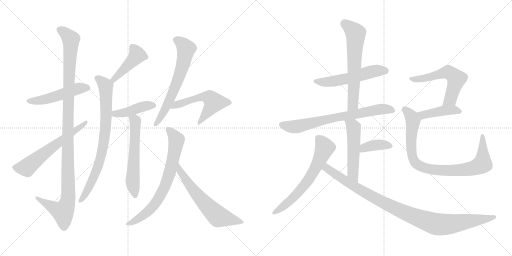
t = 0.00 s
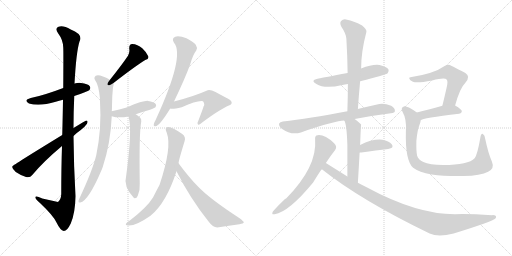
t = 3.20 s
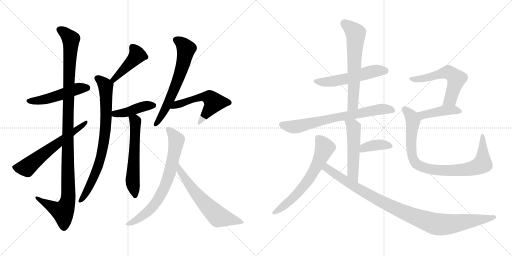
t = 6.40 s
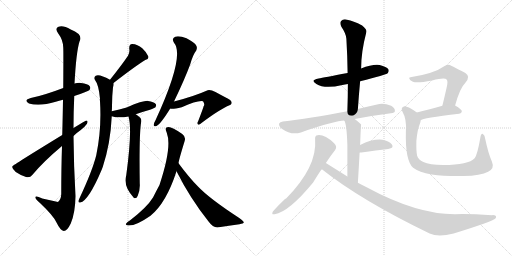
t = 9.60 s
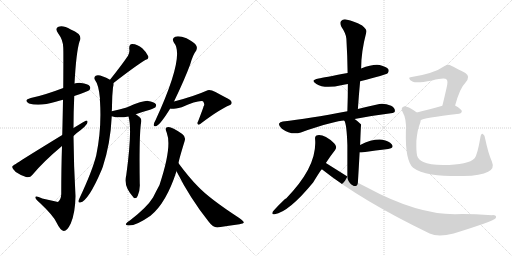
t = 12.80 s
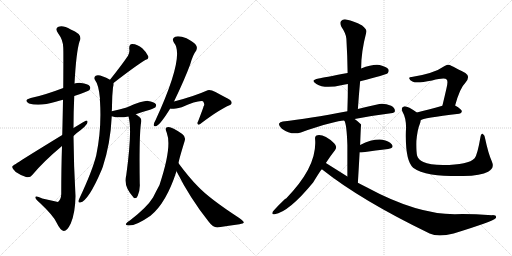
t = 16.00 s

The animated SVG that drew these frames (rendered in a browser with its animation timeline set to each time). Animation: 21 CSS @keyframes rules; one cycle of 16.00 s.

<svg version="1.1" viewBox="0 0 2048 1024" xmlns="http://www.w3.org/2000/svg">
  <g stroke="lightgray" stroke-dasharray="1,1" stroke-width="1" transform="scale(4, 4)">
    <line x1="0" y1="0" x2="256" y2="256"></line>
    <line x1="256" y1="0" x2="0" y2="256"></line>
    <line x1="128" y1="0" x2="128" y2="256"></line>
    <line x1="0" y1="128" x2="256" y2="128"></line>
    <line x1="256" y1="0" x2="512" y2="256"></line>
    <line x1="512" y1="0" x2="256" y2="256"></line>
    <line x1="384" y1="0" x2="384" y2="256"></line>
    <line x1="256" y1="128" x2="512" y2="128"></line>
  </g>
<g transform="scale(1, -1) translate(0, -850)">
   <style type="text/css">
    @keyframes keyframes0 {
      from {
       stroke: black;
       stroke-dashoffset: 495;
       stroke-width: 128;
       }
       62% {
       animation-timing-function: step-end;
       stroke: black;
       stroke-dashoffset: 0;
       stroke-width: 128;
       }
       to {
       stroke: black;
       stroke-width: 1024;
       }
       }
       #make-me-a-hanzi-animation-0 {
         animation: keyframes0 0.652832s both;
         animation-delay: 0.000000s;
         animation-timing-function: linear;
       }
    @keyframes keyframes1 {
      from {
       stroke: black;
       stroke-dashoffset: 1125;
       stroke-width: 128;
       }
       79% {
       animation-timing-function: step-end;
       stroke: black;
       stroke-dashoffset: 0;
       stroke-width: 128;
       }
       to {
       stroke: black;
       stroke-width: 1024;
       }
       }
       #make-me-a-hanzi-animation-1 {
         animation: keyframes1 1.165527s both;
         animation-delay: 0.652832s;
         animation-timing-function: linear;
       }
    @keyframes keyframes2 {
      from {
       stroke: black;
       stroke-dashoffset: 606;
       stroke-width: 128;
       }
       66% {
       animation-timing-function: step-end;
       stroke: black;
       stroke-dashoffset: 0;
       stroke-width: 128;
       }
       to {
       stroke: black;
       stroke-width: 1024;
       }
       }
       #make-me-a-hanzi-animation-2 {
         animation: keyframes2 0.743164s both;
         animation-delay: 1.818359s;
         animation-timing-function: linear;
       }
    @keyframes keyframes3 {
      from {
       stroke: black;
       stroke-dashoffset: 433;
       stroke-width: 128;
       }
       58% {
       animation-timing-function: step-end;
       stroke: black;
       stroke-dashoffset: 0;
       stroke-width: 128;
       }
       to {
       stroke: black;
       stroke-width: 1024;
       }
       }
       #make-me-a-hanzi-animation-3 {
         animation: keyframes3 0.602376s both;
         animation-delay: 2.561523s;
         animation-timing-function: linear;
       }
    @keyframes keyframes4 {
      from {
       stroke: black;
       stroke-dashoffset: 780;
       stroke-width: 128;
       }
       72% {
       animation-timing-function: step-end;
       stroke: black;
       stroke-dashoffset: 0;
       stroke-width: 128;
       }
       to {
       stroke: black;
       stroke-width: 1024;
       }
       }
       #make-me-a-hanzi-animation-4 {
         animation: keyframes4 0.884766s both;
         animation-delay: 3.163899s;
         animation-timing-function: linear;
       }
    @keyframes keyframes5 {
      from {
       stroke: black;
       stroke-dashoffset: 420;
       stroke-width: 128;
       }
       58% {
       animation-timing-function: step-end;
       stroke: black;
       stroke-dashoffset: 0;
       stroke-width: 128;
       }
       to {
       stroke: black;
       stroke-width: 1024;
       }
       }
       #make-me-a-hanzi-animation-5 {
         animation: keyframes5 0.591797s both;
         animation-delay: 4.048665s;
         animation-timing-function: linear;
       }
    @keyframes keyframes6 {
      from {
       stroke: black;
       stroke-dashoffset: 583;
       stroke-width: 128;
       }
       65% {
       animation-timing-function: step-end;
       stroke: black;
       stroke-dashoffset: 0;
       stroke-width: 128;
       }
       to {
       stroke: black;
       stroke-width: 1024;
       }
       }
       #make-me-a-hanzi-animation-6 {
         animation: keyframes6 0.724447s both;
         animation-delay: 4.640462s;
         animation-timing-function: linear;
       }
    @keyframes keyframes7 {
      from {
       stroke: black;
       stroke-dashoffset: 638;
       stroke-width: 128;
       }
       67% {
       animation-timing-function: step-end;
       stroke: black;
       stroke-dashoffset: 0;
       stroke-width: 128;
       }
       to {
       stroke: black;
       stroke-width: 1024;
       }
       }
       #make-me-a-hanzi-animation-7 {
         animation: keyframes7 0.769206s both;
         animation-delay: 5.364909s;
         animation-timing-function: linear;
       }
    @keyframes keyframes8 {
      from {
       stroke: black;
       stroke-dashoffset: 541;
       stroke-width: 128;
       }
       64% {
       animation-timing-function: step-end;
       stroke: black;
       stroke-dashoffset: 0;
       stroke-width: 128;
       }
       to {
       stroke: black;
       stroke-width: 1024;
       }
       }
       #make-me-a-hanzi-animation-8 {
         animation: keyframes8 0.690267s both;
         animation-delay: 6.134115s;
         animation-timing-function: linear;
       }
    @keyframes keyframes9 {
      from {
       stroke: black;
       stroke-dashoffset: 716;
       stroke-width: 128;
       }
       70% {
       animation-timing-function: step-end;
       stroke: black;
       stroke-dashoffset: 0;
       stroke-width: 128;
       }
       to {
       stroke: black;
       stroke-width: 1024;
       }
       }
       #make-me-a-hanzi-animation-9 {
         animation: keyframes9 0.832682s both;
         animation-delay: 6.824382s;
         animation-timing-function: linear;
       }
    @keyframes keyframes10 {
      from {
       stroke: black;
       stroke-dashoffset: 608;
       stroke-width: 128;
       }
       66% {
       animation-timing-function: step-end;
       stroke: black;
       stroke-dashoffset: 0;
       stroke-width: 128;
       }
       to {
       stroke: black;
       stroke-width: 1024;
       }
       }
       #make-me-a-hanzi-animation-10 {
         animation: keyframes10 0.744792s both;
         animation-delay: 7.657064s;
         animation-timing-function: linear;
       }
    @keyframes keyframes11 {
      from {
       stroke: black;
       stroke-dashoffset: 539;
       stroke-width: 128;
       }
       64% {
       animation-timing-function: step-end;
       stroke: black;
       stroke-dashoffset: 0;
       stroke-width: 128;
       }
       to {
       stroke: black;
       stroke-width: 1024;
       }
       }
       #make-me-a-hanzi-animation-11 {
         animation: keyframes11 0.688639s both;
         animation-delay: 8.401856s;
         animation-timing-function: linear;
       }
    @keyframes keyframes12 {
      from {
       stroke: black;
       stroke-dashoffset: 626;
       stroke-width: 128;
       }
       67% {
       animation-timing-function: step-end;
       stroke: black;
       stroke-dashoffset: 0;
       stroke-width: 128;
       }
       to {
       stroke: black;
       stroke-width: 1024;
       }
       }
       #make-me-a-hanzi-animation-12 {
         animation: keyframes12 0.759440s both;
         animation-delay: 9.090495s;
         animation-timing-function: linear;
       }
    @keyframes keyframes13 {
      from {
       stroke: black;
       stroke-dashoffset: 707;
       stroke-width: 128;
       }
       70% {
       animation-timing-function: step-end;
       stroke: black;
       stroke-dashoffset: 0;
       stroke-width: 128;
       }
       to {
       stroke: black;
       stroke-width: 1024;
       }
       }
       #make-me-a-hanzi-animation-13 {
         animation: keyframes13 0.825358s both;
         animation-delay: 9.849935s;
         animation-timing-function: linear;
       }
    @keyframes keyframes14 {
      from {
       stroke: black;
       stroke-dashoffset: 514;
       stroke-width: 128;
       }
       63% {
       animation-timing-function: step-end;
       stroke: black;
       stroke-dashoffset: 0;
       stroke-width: 128;
       }
       to {
       stroke: black;
       stroke-width: 1024;
       }
       }
       #make-me-a-hanzi-animation-14 {
         animation: keyframes14 0.668294s both;
         animation-delay: 10.675293s;
         animation-timing-function: linear;
       }
    @keyframes keyframes15 {
      from {
       stroke: black;
       stroke-dashoffset: 378;
       stroke-width: 128;
       }
       55% {
       animation-timing-function: step-end;
       stroke: black;
       stroke-dashoffset: 0;
       stroke-width: 128;
       }
       to {
       stroke: black;
       stroke-width: 1024;
       }
       }
       #make-me-a-hanzi-animation-15 {
         animation: keyframes15 0.557617s both;
         animation-delay: 11.343587s;
         animation-timing-function: linear;
       }
    @keyframes keyframes16 {
      from {
       stroke: black;
       stroke-dashoffset: 632;
       stroke-width: 128;
       }
       67% {
       animation-timing-function: step-end;
       stroke: black;
       stroke-dashoffset: 0;
       stroke-width: 128;
       }
       to {
       stroke: black;
       stroke-width: 1024;
       }
       }
       #make-me-a-hanzi-animation-16 {
         animation: keyframes16 0.764323s both;
         animation-delay: 11.901204s;
         animation-timing-function: linear;
       }
    @keyframes keyframes17 {
      from {
       stroke: black;
       stroke-dashoffset: 996;
       stroke-width: 128;
       }
       76% {
       animation-timing-function: step-end;
       stroke: black;
       stroke-dashoffset: 0;
       stroke-width: 128;
       }
       to {
       stroke: black;
       stroke-width: 1024;
       }
       }
       #make-me-a-hanzi-animation-17 {
         animation: keyframes17 1.060547s both;
         animation-delay: 12.665527s;
         animation-timing-function: linear;
       }
    @keyframes keyframes18 {
      from {
       stroke: black;
       stroke-dashoffset: 568;
       stroke-width: 128;
       }
       65% {
       animation-timing-function: step-end;
       stroke: black;
       stroke-dashoffset: 0;
       stroke-width: 128;
       }
       to {
       stroke: black;
       stroke-width: 1024;
       }
       }
       #make-me-a-hanzi-animation-18 {
         animation: keyframes18 0.712240s both;
         animation-delay: 13.726074s;
         animation-timing-function: linear;
       }
    @keyframes keyframes19 {
      from {
       stroke: black;
       stroke-dashoffset: 425;
       stroke-width: 128;
       }
       58% {
       animation-timing-function: step-end;
       stroke: black;
       stroke-dashoffset: 0;
       stroke-width: 128;
       }
       to {
       stroke: black;
       stroke-width: 1024;
       }
       }
       #make-me-a-hanzi-animation-19 {
         animation: keyframes19 0.595866s both;
         animation-delay: 14.438314s;
         animation-timing-function: linear;
       }
    @keyframes keyframes20 {
      from {
       stroke: black;
       stroke-dashoffset: 875;
       stroke-width: 128;
       }
       74% {
       animation-timing-function: step-end;
       stroke: black;
       stroke-dashoffset: 0;
       stroke-width: 128;
       }
       to {
       stroke: black;
       stroke-width: 1024;
       }
       }
       #make-me-a-hanzi-animation-20 {
         animation: keyframes20 0.962077s both;
         animation-delay: 15.034180s;
         animation-timing-function: linear;
       }
</style>
<path d="M 297.0 466.5 Q 351.0 484.5 357.0 489.5 Q 364.0 498.5 359.0 505.5 Q 352.0 515.5 324.0 518.5 Q 311.0 519.5 298.0 516.5 L 253.0 498.5 Q 174.0 468.5 123.0 458.5 Q 92.0 449.5 116.0 436.5 Q 158.0 423.5 223.0 443.5 Q 236.0 447.5 252.0 451.5 L 297.0 466.5 Z" fill="lightgray"></path> 
<path d="M 248.0 266.5 Q 245.0 181.5 245.0 74.5 Q 244.0 52.5 232.0 42.5 L 169.0 56.5 Q 141.0 69.5 141.0 60.5 Q 142.0 53.5 160.0 38.5 Q 214.0 -12.5 226.0 -39.5 Q 241.0 -70.5 255.0 -73.5 Q 268.0 -74.5 283.0 -43.5 Q 301.0 -1.5 302.0 66.5 Q 295.0 187.5 294.0 306.5 L 294.0 338.5 Q 294.0 402.5 297.0 466.5 L 298.0 516.5 Q 305.0 643.5 318.0 684.5 Q 334.0 712.5 283.0 732.5 Q 252.0 750.5 234.0 743.5 Q 218.0 737.5 233.0 716.5 Q 252.0 691.5 253.0 660.5 Q 254.0 642.5 253.0 498.5 L 252.0 451.5 Q 251.0 390.5 249.0 310.5 L 248.0 266.5 Z" fill="lightgray"></path> 
<path d="M 249.0 310.5 Q 51.0 189.5 50.0 185.5 Q 49.0 185.5 49.0 183.5 Q 48.0 176.5 63.0 162.5 Q 82.0 149.5 104.0 142.5 Q 120.0 138.5 129.0 150.5 Q 174.0 204.5 248.0 266.5 L 294.0 306.5 Q 307.0 319.5 323.0 330.5 Q 339.0 342.5 348.0 355.5 Q 354.0 368.5 343.0 367.5 Q 342.0 367.5 294.0 338.5 L 249.0 310.5 Z" fill="lightgray"></path> 
<path d="M 454.0 518.5 Q 539.0 584.5 581.0 610.5 Q 597.0 614.5 593.0 625.5 Q 587.0 640.5 569.0 657.5 Q 550.0 673.5 529.0 674.5 Q 516.0 674.5 517.0 655.5 Q 520.0 642.5 512.0 627.5 Q 487.0 590.5 440.0 531.5 C 421.0 508.5 430.0 500.5 454.0 518.5 Z" fill="lightgray"></path> 
<path d="M 447.0 405.5 Q 448.0 415.5 448.0 426.5 Q 448.0 465.5 452.0 501.5 Q 456.0 511.5 454.0 518.5 C 455.0 523.5 455.0 523.5 440.0 531.5 Q 397.0 555.5 383.0 547.5 Q 374.0 540.5 380.0 530.5 Q 395.0 511.5 400.0 455.5 Q 399.0 451.5 400.0 445.5 Q 407.0 334.5 385.0 229.5 Q 370.0 168.5 318.0 57.5 Q 315.0 51.5 314.0 47.5 Q 313.0 37.5 321.0 40.5 Q 354.0 46.5 408.0 174.5 Q 409.0 178.5 411.0 182.5 Q 442.0 276.5 447.0 385.5 L 447.0 405.5 Z" fill="lightgray"></path> 
<path d="M 543.0 393.5 Q 568.0 402.5 600.0 411.5 Q 618.0 418.5 621.0 420.5 Q 627.0 427.5 623.0 434.5 Q 616.0 443.5 592.0 446.5 Q 571.0 447.5 509.0 421.5 Q 505.0 421.5 503.0 419.5 Q 479.0 413.5 447.0 405.5 C 418.0 398.5 418.0 393.5 447.0 385.5 Q 474.0 376.5 514.0 384.5 L 543.0 393.5 Z" fill="lightgray"></path> 
<path d="M 514.0 384.5 Q 530.0 333.5 505.0 149.5 Q 492.0 104.5 535.0 59.5 L 538.0 57.5 Q 547.0 56.5 551.0 67.5 Q 561.0 92.5 559.0 116.5 Q 556.0 317.5 565.0 364.5 Q 566.0 374.5 561.0 379.5 Q 551.0 388.5 543.0 393.5 C 519.0 410.5 507.0 413.5 514.0 384.5 Z" fill="lightgray"></path> 
<path d="M 696.0 444.5 Q 738.0 531.5 761.0 593.5 Q 771.0 630.5 785.0 648.5 Q 791.0 660.5 783.0 671.5 Q 777.0 681.5 746.0 697.5 Q 718.0 707.5 701.0 703.5 Q 685.0 697.5 696.0 679.5 Q 741.0 627.5 622.0 369.5 Q 615.0 357.5 615.0 351.5 Q 614.0 341.5 626.0 346.5 Q 642.0 353.5 681.0 416.5 L 696.0 444.5 Z" fill="lightgray"></path> 
<path d="M 681.0 416.5 Q 688.0 412.5 727.0 421.5 Q 790.0 449.5 812.0 445.5 Q 821.0 432.5 814.0 424.5 Q 814.0 421.5 793.0 366.5 Q 787.0 357.5 792.0 352.5 Q 796.0 348.5 806.0 358.5 Q 882.0 415.5 918.0 429.5 Q 925.0 430.5 927.0 438.5 Q 927.0 450.5 901.0 461.5 Q 882.0 471.5 862.0 482.5 Q 838.0 494.5 826.0 487.5 Q 777.0 465.5 696.0 444.5 C 667.0 436.5 651.0 419.5 681.0 416.5 Z" fill="lightgray"></path> 
<path d="M 714.0 197.5 Q 715.0 209.5 738.0 284.5 Q 745.0 302.5 729.0 314.5 Q 689.0 342.5 674.0 342.5 Q 656.0 342.5 667.0 319.5 Q 689.0 262.5 638.0 110.5 Q 626.0 88.5 612.0 60.5 Q 588.0 21.5 522.0 -29.5 Q 507.0 -38.5 504.0 -44.5 Q 501.0 -50.5 512.0 -51.5 Q 542.0 -54.5 602.0 -12.5 Q 665.0 38.5 706.0 165.5 L 714.0 197.5 Z" fill="lightgray"></path> 
<path d="M 706.0 165.5 Q 760.0 57.5 835.0 -36.5 Q 851.0 -58.5 869.0 -59.5 Q 917.0 -52.5 958.0 -46.5 Q 974.0 -43.5 975.0 -39.5 Q 976.0 -35.5 957.0 -21.5 Q 837.0 56.5 791.0 105.5 Q 757.0 139.5 714.0 197.5 C 696.0 221.5 692.0 192.5 706.0 165.5 Z" fill="lightgray"></path> 
<path d="M 1440.5 525.5 Q 1545.5 552.5 1550.5 557.5 Q 1557.5 564.5 1553.5 573.5 Q 1546.5 583.5 1518.5 590.5 Q 1490.5 594.5 1444.5 576.5 L 1390.5 558.5 Q 1293.5 540.5 1274.5 536.5 Q 1238.5 529.5 1265.5 514.5 Q 1298.5 493.5 1369.5 510.5 Q 1379.5 513.5 1391.5 514.5 L 1440.5 525.5 Z" fill="lightgray"></path> 
<path d="M 1431.5 414.5 Q 1435.5 472.5 1440.5 525.5 L 1444.5 576.5 Q 1444.5 643.5 1465.5 722.5 Q 1468.5 732.5 1448.5 748.5 Q 1412.5 767.5 1388.5 771.5 Q 1372.5 775.5 1364.5 766.5 Q 1357.5 759.5 1365.5 743.5 Q 1384.5 715.5 1385.5 695.5 Q 1389.5 629.5 1390.5 558.5 L 1391.5 514.5 Q 1391.5 462.5 1389.5 405.5 C 1388.5 375.5 1429.5 384.5 1431.5 414.5 Z" fill="lightgray"></path> 
<path d="M 1418.5 374.5 Q 1484.5 387.5 1563.5 397.5 Q 1579.5 398.5 1579.5 406.5 Q 1580.5 418.5 1564.5 427.5 Q 1539.5 437.5 1517.5 434.5 Q 1471.5 424.5 1431.5 414.5 L 1389.5 405.5 Q 1233.5 375.5 1131.5 364.5 Q 1119.5 363.5 1116.5 356.5 Q 1113.5 346.5 1127.5 335.5 Q 1164.5 308.5 1203.5 320.5 Q 1347.5 368.5 1377.5 367.5 L 1418.5 374.5 Z" fill="lightgray"></path> 
<path d="M 1431.5 119.5 Q 1435.5 185.5 1438.5 240.5 L 1440.5 270.5 Q 1443.5 351.5 1444.5 352.5 L 1443.5 353.5 Q 1430.5 366.5 1418.5 374.5 C 1394.5 392.5 1365.5 395.5 1377.5 367.5 Q 1386.5 355.5 1389.5 270.5 Q 1389.5 225.5 1389.5 144.5 C 1389.5 114.5 1429.5 89.5 1431.5 119.5 Z" fill="lightgray"></path> 
<path d="M 1438.5 240.5 Q 1441.5 240.5 1445.5 240.5 Q 1506.5 249.5 1552.5 254.5 Q 1577.5 258.5 1567.5 272.5 Q 1555.5 287.5 1529.5 291.5 Q 1490.5 295.5 1440.5 270.5 C 1413.5 257.5 1408.5 240.5 1438.5 240.5 Z" fill="lightgray"></path> 
<path d="M 1303.5 198.5 Q 1321.5 226.5 1340.5 250.5 Q 1350.5 263.5 1336.5 277.5 Q 1297.5 313.5 1270.5 309.5 Q 1258.5 308.5 1260.5 292.5 Q 1269.5 183.5 1144.5 56.5 Q 1135.5 53.5 1091.5 4.5 Q 1084.5 -10.5 1098.5 -6.5 Q 1155.5 2.5 1252.5 120.5 Q 1283.5 171.5 1287.5 173.5 L 1303.5 198.5 Z" fill="lightgray"></path> 
<path d="M 1287.5 173.5 Q 1443.5 49.5 1718.5 -83.5 Q 1752.5 -99.5 1814.5 -83.5 Q 1970.5 -35.5 1982.5 -22.5 Q 1982.5 -21.5 1983.5 -21.5 Q 1987.5 -9.5 1968.5 -10.5 Q 1875.5 -4.5 1819.5 -6.5 Q 1666.5 -6.5 1466.5 101.5 Q 1448.5 110.5 1431.5 119.5 L 1389.5 144.5 Q 1346.5 171.5 1303.5 198.5 C 1278.5 214.5 1263.5 191.5 1287.5 173.5 Z" fill="lightgray"></path> 
<path d="M 1820.5 428.5 Q 1839.5 498.5 1861.5 519.5 Q 1883.5 544.5 1861.5 558.5 Q 1798.5 591.5 1796.5 591.5 Q 1786.5 591.5 1778.5 586.5 Q 1736.5 556.5 1646.5 542.5 Q 1634.5 542.5 1637.5 535.5 Q 1638.5 529.5 1651.5 523.5 Q 1666.5 516.5 1728.5 528.5 Q 1779.5 541.5 1786.5 532.5 Q 1793.5 526.5 1785.5 495.5 Q 1778.5 464.5 1769.5 427.5 C 1762.5 398.5 1812.5 399.5 1820.5 428.5 Z" fill="lightgray"></path> 
<path d="M 1682.5 369.5 Q 1689.5 378.5 1836.5 395.5 Q 1846.5 396.5 1847.5 405.5 Q 1847.5 412.5 1820.5 428.5 C 1805.5 437.5 1798.5 435.5 1769.5 427.5 Q 1711.5 411.5 1667.5 400.5 C 1638.5 393.5 1656.5 355.5 1682.5 369.5 Z" fill="lightgray"></path> 
<path d="M 1967.5 204.5 Q 1952.5 238.5 1940.5 296.5 Q 1939.5 309.5 1931.5 314.5 Q 1924.5 318.5 1921.5 300.5 Q 1909.5 230.5 1898.5 217.5 Q 1874.5 190.5 1772.5 190.5 Q 1717.5 191.5 1693.5 202.5 Q 1672.5 212.5 1668.5 227.5 Q 1664.5 243.5 1665.5 286.5 Q 1669.5 332.5 1679.5 355.5 Q 1682.5 362.5 1682.5 369.5 C 1687.5 387.5 1687.5 387.5 1667.5 400.5 Q 1627.5 428.5 1615.5 424.5 Q 1602.5 420.5 1609.5 404.5 Q 1627.5 373.5 1623.5 324.5 Q 1620.5 207.5 1652.5 179.5 Q 1676.5 161.5 1726.5 152.5 Q 1775.5 145.5 1853.5 146.5 Q 1923.5 147.5 1952.5 163.5 Q 1979.5 176.5 1967.5 204.5 Z" fill="lightgray"></path> 
      <clipPath id="make-me-a-hanzi-clip-0">
      <path d="M 297.0 466.5 Q 351.0 484.5 357.0 489.5 Q 364.0 498.5 359.0 505.5 Q 352.0 515.5 324.0 518.5 Q 311.0 519.5 298.0 516.5 L 253.0 498.5 Q 174.0 468.5 123.0 458.5 Q 92.0 449.5 116.0 436.5 Q 158.0 423.5 223.0 443.5 Q 236.0 447.5 252.0 451.5 L 297.0 466.5 Z" fill="lightgray"></path>
      </clipPath>
      <path clip-path="url(#make-me-a-hanzi-clip-0)" d="M 117.0 448.5 L 177.0 451.5 L 308.0 495.5 L 349.0 498.5 " fill="none" id="make-me-a-hanzi-animation-0" stroke-dasharray="367 734" stroke-linecap="round"></path>

      <clipPath id="make-me-a-hanzi-clip-1">
      <path d="M 248.0 266.5 Q 245.0 181.5 245.0 74.5 Q 244.0 52.5 232.0 42.5 L 169.0 56.5 Q 141.0 69.5 141.0 60.5 Q 142.0 53.5 160.0 38.5 Q 214.0 -12.5 226.0 -39.5 Q 241.0 -70.5 255.0 -73.5 Q 268.0 -74.5 283.0 -43.5 Q 301.0 -1.5 302.0 66.5 Q 295.0 187.5 294.0 306.5 L 294.0 338.5 Q 294.0 402.5 297.0 466.5 L 298.0 516.5 Q 305.0 643.5 318.0 684.5 Q 334.0 712.5 283.0 732.5 Q 252.0 750.5 234.0 743.5 Q 218.0 737.5 233.0 716.5 Q 252.0 691.5 253.0 660.5 Q 254.0 642.5 253.0 498.5 L 252.0 451.5 Q 251.0 390.5 249.0 310.5 L 248.0 266.5 Z" fill="lightgray"></path>
      </clipPath>
      <path clip-path="url(#make-me-a-hanzi-clip-1)" d="M 240.0 729.5 L 280.0 699.5 L 284.0 678.5 L 271.0 352.5 L 273.0 58.5 L 252.0 3.5 L 147.0 57.5 " fill="none" id="make-me-a-hanzi-animation-1" stroke-dasharray="997 1994" stroke-linecap="round"></path>

      <clipPath id="make-me-a-hanzi-clip-2">
      <path d="M 249.0 310.5 Q 51.0 189.5 50.0 185.5 Q 49.0 185.5 49.0 183.5 Q 48.0 176.5 63.0 162.5 Q 82.0 149.5 104.0 142.5 Q 120.0 138.5 129.0 150.5 Q 174.0 204.5 248.0 266.5 L 294.0 306.5 Q 307.0 319.5 323.0 330.5 Q 339.0 342.5 348.0 355.5 Q 354.0 368.5 343.0 367.5 Q 342.0 367.5 294.0 338.5 L 249.0 310.5 Z" fill="lightgray"></path>
      </clipPath>
      <path clip-path="url(#make-me-a-hanzi-clip-2)" d="M 55.0 181.5 L 107.0 180.5 L 244.0 290.5 L 344.0 360.5 " fill="none" id="make-me-a-hanzi-animation-2" stroke-dasharray="478 956" stroke-linecap="round"></path>

      <clipPath id="make-me-a-hanzi-clip-3">
      <path d="M 454.0 518.5 Q 539.0 584.5 581.0 610.5 Q 597.0 614.5 593.0 625.5 Q 587.0 640.5 569.0 657.5 Q 550.0 673.5 529.0 674.5 Q 516.0 674.5 517.0 655.5 Q 520.0 642.5 512.0 627.5 Q 487.0 590.5 440.0 531.5 C 421.0 508.5 430.0 500.5 454.0 518.5 Z" fill="lightgray"></path>
      </clipPath>
      <path clip-path="url(#make-me-a-hanzi-clip-3)" d="M 530.0 660.5 L 549.0 629.5 L 471.0 546.5 L 457.0 533.5 L 450.0 535.5 " fill="none" id="make-me-a-hanzi-animation-3" stroke-dasharray="305 610" stroke-linecap="round"></path>

      <clipPath id="make-me-a-hanzi-clip-4">
      <path d="M 447.0 405.5 Q 448.0 415.5 448.0 426.5 Q 448.0 465.5 452.0 501.5 Q 456.0 511.5 454.0 518.5 C 455.0 523.5 455.0 523.5 440.0 531.5 Q 397.0 555.5 383.0 547.5 Q 374.0 540.5 380.0 530.5 Q 395.0 511.5 400.0 455.5 Q 399.0 451.5 400.0 445.5 Q 407.0 334.5 385.0 229.5 Q 370.0 168.5 318.0 57.5 Q 315.0 51.5 314.0 47.5 Q 313.0 37.5 321.0 40.5 Q 354.0 46.5 408.0 174.5 Q 409.0 178.5 411.0 182.5 Q 442.0 276.5 447.0 385.5 L 447.0 405.5 Z" fill="lightgray"></path>
      </clipPath>
      <path clip-path="url(#make-me-a-hanzi-clip-4)" d="M 389.0 537.5 L 418.0 513.5 L 423.0 497.5 L 425.0 378.5 L 416.0 283.5 L 404.0 223.5 L 378.0 145.5 L 322.0 48.5 " fill="none" id="make-me-a-hanzi-animation-4" stroke-dasharray="652 1304" stroke-linecap="round"></path>

      <clipPath id="make-me-a-hanzi-clip-5">
      <path d="M 543.0 393.5 Q 568.0 402.5 600.0 411.5 Q 618.0 418.5 621.0 420.5 Q 627.0 427.5 623.0 434.5 Q 616.0 443.5 592.0 446.5 Q 571.0 447.5 509.0 421.5 Q 505.0 421.5 503.0 419.5 Q 479.0 413.5 447.0 405.5 C 418.0 398.5 418.0 393.5 447.0 385.5 Q 474.0 376.5 514.0 384.5 L 543.0 393.5 Z" fill="lightgray"></path>
      </clipPath>
      <path clip-path="url(#make-me-a-hanzi-clip-5)" d="M 454.0 390.5 L 582.0 426.5 L 613.0 428.5 " fill="none" id="make-me-a-hanzi-animation-5" stroke-dasharray="292 584" stroke-linecap="round"></path>

      <clipPath id="make-me-a-hanzi-clip-6">
      <path d="M 514.0 384.5 Q 530.0 333.5 505.0 149.5 Q 492.0 104.5 535.0 59.5 L 538.0 57.5 Q 547.0 56.5 551.0 67.5 Q 561.0 92.5 559.0 116.5 Q 556.0 317.5 565.0 364.5 Q 566.0 374.5 561.0 379.5 Q 551.0 388.5 543.0 393.5 C 519.0 410.5 507.0 413.5 514.0 384.5 Z" fill="lightgray"></path>
      </clipPath>
      <path clip-path="url(#make-me-a-hanzi-clip-6)" d="M 522.0 382.5 L 541.0 365.5 L 531.0 158.5 L 540.0 64.5 " fill="none" id="make-me-a-hanzi-animation-6" stroke-dasharray="455 910" stroke-linecap="round"></path>

      <clipPath id="make-me-a-hanzi-clip-7">
      <path d="M 696.0 444.5 Q 738.0 531.5 761.0 593.5 Q 771.0 630.5 785.0 648.5 Q 791.0 660.5 783.0 671.5 Q 777.0 681.5 746.0 697.5 Q 718.0 707.5 701.0 703.5 Q 685.0 697.5 696.0 679.5 Q 741.0 627.5 622.0 369.5 Q 615.0 357.5 615.0 351.5 Q 614.0 341.5 626.0 346.5 Q 642.0 353.5 681.0 416.5 L 696.0 444.5 Z" fill="lightgray"></path>
      </clipPath>
      <path clip-path="url(#make-me-a-hanzi-clip-7)" d="M 705.0 690.5 L 718.0 684.5 L 745.0 655.5 L 733.0 597.5 L 690.0 475.5 L 662.0 414.5 L 623.0 353.5 " fill="none" id="make-me-a-hanzi-animation-7" stroke-dasharray="510 1020" stroke-linecap="round"></path>

      <clipPath id="make-me-a-hanzi-clip-8">
      <path d="M 681.0 416.5 Q 688.0 412.5 727.0 421.5 Q 790.0 449.5 812.0 445.5 Q 821.0 432.5 814.0 424.5 Q 814.0 421.5 793.0 366.5 Q 787.0 357.5 792.0 352.5 Q 796.0 348.5 806.0 358.5 Q 882.0 415.5 918.0 429.5 Q 925.0 430.5 927.0 438.5 Q 927.0 450.5 901.0 461.5 Q 882.0 471.5 862.0 482.5 Q 838.0 494.5 826.0 487.5 Q 777.0 465.5 696.0 444.5 C 667.0 436.5 651.0 419.5 681.0 416.5 Z" fill="lightgray"></path>
      </clipPath>
      <path clip-path="url(#make-me-a-hanzi-clip-8)" d="M 686.0 422.5 L 787.0 458.5 L 838.0 460.5 L 856.0 441.5 L 797.0 359.5 " fill="none" id="make-me-a-hanzi-animation-8" stroke-dasharray="413 826" stroke-linecap="round"></path>

      <clipPath id="make-me-a-hanzi-clip-9">
      <path d="M 714.0 197.5 Q 715.0 209.5 738.0 284.5 Q 745.0 302.5 729.0 314.5 Q 689.0 342.5 674.0 342.5 Q 656.0 342.5 667.0 319.5 Q 689.0 262.5 638.0 110.5 Q 626.0 88.5 612.0 60.5 Q 588.0 21.5 522.0 -29.5 Q 507.0 -38.5 504.0 -44.5 Q 501.0 -50.5 512.0 -51.5 Q 542.0 -54.5 602.0 -12.5 Q 665.0 38.5 706.0 165.5 L 714.0 197.5 Z" fill="lightgray"></path>
      </clipPath>
      <path clip-path="url(#make-me-a-hanzi-clip-9)" d="M 674.0 330.5 L 704.0 296.5 L 706.0 281.5 L 669.0 127.5 L 634.0 55.5 L 602.0 14.5 L 544.0 -30.5 L 511.0 -44.5 " fill="none" id="make-me-a-hanzi-animation-9" stroke-dasharray="588 1176" stroke-linecap="round"></path>

      <clipPath id="make-me-a-hanzi-clip-10">
      <path d="M 706.0 165.5 Q 760.0 57.5 835.0 -36.5 Q 851.0 -58.5 869.0 -59.5 Q 917.0 -52.5 958.0 -46.5 Q 974.0 -43.5 975.0 -39.5 Q 976.0 -35.5 957.0 -21.5 Q 837.0 56.5 791.0 105.5 Q 757.0 139.5 714.0 197.5 C 696.0 221.5 692.0 192.5 706.0 165.5 Z" fill="lightgray"></path>
      </clipPath>
      <path clip-path="url(#make-me-a-hanzi-clip-10)" d="M 717.0 179.5 L 721.0 164.5 L 766.0 98.5 L 873.0 -16.5 L 970.0 -38.5 " fill="none" id="make-me-a-hanzi-animation-10" stroke-dasharray="480 960" stroke-linecap="round"></path>

      <clipPath id="make-me-a-hanzi-clip-11">
      <path d="M 1440.5 525.5 Q 1545.5 552.5 1550.5 557.5 Q 1557.5 564.5 1553.5 573.5 Q 1546.5 583.5 1518.5 590.5 Q 1490.5 594.5 1444.5 576.5 L 1390.5 558.5 Q 1293.5 540.5 1274.5 536.5 Q 1238.5 529.5 1265.5 514.5 Q 1298.5 493.5 1369.5 510.5 Q 1379.5 513.5 1391.5 514.5 L 1440.5 525.5 Z" fill="lightgray"></path>
      </clipPath>
      <path clip-path="url(#make-me-a-hanzi-clip-11)" d="M 1266.5 526.5 L 1322.5 523.5 L 1392.5 536.5 L 1501.5 567.5 L 1543.5 566.5 " fill="none" id="make-me-a-hanzi-animation-11" stroke-dasharray="411 822" stroke-linecap="round"></path>

      <clipPath id="make-me-a-hanzi-clip-12">
      <path d="M 1431.5 414.5 Q 1435.5 472.5 1440.5 525.5 L 1444.5 576.5 Q 1444.5 643.5 1465.5 722.5 Q 1468.5 732.5 1448.5 748.5 Q 1412.5 767.5 1388.5 771.5 Q 1372.5 775.5 1364.5 766.5 Q 1357.5 759.5 1365.5 743.5 Q 1384.5 715.5 1385.5 695.5 Q 1389.5 629.5 1390.5 558.5 L 1391.5 514.5 Q 1391.5 462.5 1389.5 405.5 C 1388.5 375.5 1429.5 384.5 1431.5 414.5 Z" fill="lightgray"></path>
      </clipPath>
      <path clip-path="url(#make-me-a-hanzi-clip-12)" d="M 1376.5 757.5 L 1422.5 717.5 L 1412.5 440.5 L 1395.5 413.5 " fill="none" id="make-me-a-hanzi-animation-12" stroke-dasharray="498 996" stroke-linecap="round"></path>

      <clipPath id="make-me-a-hanzi-clip-13">
      <path d="M 1418.5 374.5 Q 1484.5 387.5 1563.5 397.5 Q 1579.5 398.5 1579.5 406.5 Q 1580.5 418.5 1564.5 427.5 Q 1539.5 437.5 1517.5 434.5 Q 1471.5 424.5 1431.5 414.5 L 1389.5 405.5 Q 1233.5 375.5 1131.5 364.5 Q 1119.5 363.5 1116.5 356.5 Q 1113.5 346.5 1127.5 335.5 Q 1164.5 308.5 1203.5 320.5 Q 1347.5 368.5 1377.5 367.5 L 1418.5 374.5 Z" fill="lightgray"></path>
      </clipPath>
      <path clip-path="url(#make-me-a-hanzi-clip-13)" d="M 1126.5 352.5 L 1158.5 343.5 L 1190.5 344.5 L 1330.5 378.5 L 1499.5 410.5 L 1551.5 414.5 L 1568.5 409.5 " fill="none" id="make-me-a-hanzi-animation-13" stroke-dasharray="579 1158" stroke-linecap="round"></path>

      <clipPath id="make-me-a-hanzi-clip-14">
      <path d="M 1431.5 119.5 Q 1435.5 185.5 1438.5 240.5 L 1440.5 270.5 Q 1443.5 351.5 1444.5 352.5 L 1443.5 353.5 Q 1430.5 366.5 1418.5 374.5 C 1394.5 392.5 1365.5 395.5 1377.5 367.5 Q 1386.5 355.5 1389.5 270.5 Q 1389.5 225.5 1389.5 144.5 C 1389.5 114.5 1429.5 89.5 1431.5 119.5 Z" fill="lightgray"></path>
      </clipPath>
      <path clip-path="url(#make-me-a-hanzi-clip-14)" d="M 1384.5 367.5 L 1414.5 338.5 L 1411.5 157.5 L 1429.5 127.5 " fill="none" id="make-me-a-hanzi-animation-14" stroke-dasharray="386 772" stroke-linecap="round"></path>

      <clipPath id="make-me-a-hanzi-clip-15">
      <path d="M 1438.5 240.5 Q 1441.5 240.5 1445.5 240.5 Q 1506.5 249.5 1552.5 254.5 Q 1577.5 258.5 1567.5 272.5 Q 1555.5 287.5 1529.5 291.5 Q 1490.5 295.5 1440.5 270.5 C 1413.5 257.5 1408.5 240.5 1438.5 240.5 Z" fill="lightgray"></path>
      </clipPath>
      <path clip-path="url(#make-me-a-hanzi-clip-15)" d="M 1442.5 247.5 L 1456.5 260.5 L 1510.5 271.5 L 1557.5 265.5 " fill="none" id="make-me-a-hanzi-animation-15" stroke-dasharray="250 500" stroke-linecap="round"></path>

      <clipPath id="make-me-a-hanzi-clip-16">
      <path d="M 1303.5 198.5 Q 1321.5 226.5 1340.5 250.5 Q 1350.5 263.5 1336.5 277.5 Q 1297.5 313.5 1270.5 309.5 Q 1258.5 308.5 1260.5 292.5 Q 1269.5 183.5 1144.5 56.5 Q 1135.5 53.5 1091.5 4.5 Q 1084.5 -10.5 1098.5 -6.5 Q 1155.5 2.5 1252.5 120.5 Q 1283.5 171.5 1287.5 173.5 L 1303.5 198.5 Z" fill="lightgray"></path>
      </clipPath>
      <path clip-path="url(#make-me-a-hanzi-clip-16)" d="M 1271.5 297.5 L 1298.5 259.5 L 1242.5 142.5 L 1203.5 91.5 L 1155.5 42.5 L 1101.5 2.5 " fill="none" id="make-me-a-hanzi-animation-16" stroke-dasharray="504 1008" stroke-linecap="round"></path>

      <clipPath id="make-me-a-hanzi-clip-17">
      <path d="M 1287.5 173.5 Q 1443.5 49.5 1718.5 -83.5 Q 1752.5 -99.5 1814.5 -83.5 Q 1970.5 -35.5 1982.5 -22.5 Q 1982.5 -21.5 1983.5 -21.5 Q 1987.5 -9.5 1968.5 -10.5 Q 1875.5 -4.5 1819.5 -6.5 Q 1666.5 -6.5 1466.5 101.5 Q 1448.5 110.5 1431.5 119.5 L 1389.5 144.5 Q 1346.5 171.5 1303.5 198.5 C 1278.5 214.5 1263.5 191.5 1287.5 173.5 Z" fill="lightgray"></path>
      </clipPath>
      <path clip-path="url(#make-me-a-hanzi-clip-17)" d="M 1305.5 188.5 L 1308.5 176.5 L 1354.5 144.5 L 1505.5 54.5 L 1625.5 -2.5 L 1728.5 -41.5 L 1798.5 -46.5 L 1978.5 -17.5 " fill="none" id="make-me-a-hanzi-animation-17" stroke-dasharray="868 1736" stroke-linecap="round"></path>

      <clipPath id="make-me-a-hanzi-clip-18">
      <path d="M 1820.5 428.5 Q 1839.5 498.5 1861.5 519.5 Q 1883.5 544.5 1861.5 558.5 Q 1798.5 591.5 1796.5 591.5 Q 1786.5 591.5 1778.5 586.5 Q 1736.5 556.5 1646.5 542.5 Q 1634.5 542.5 1637.5 535.5 Q 1638.5 529.5 1651.5 523.5 Q 1666.5 516.5 1728.5 528.5 Q 1779.5 541.5 1786.5 532.5 Q 1793.5 526.5 1785.5 495.5 Q 1778.5 464.5 1769.5 427.5 C 1762.5 398.5 1812.5 399.5 1820.5 428.5 Z" fill="lightgray"></path>
      </clipPath>
      <path clip-path="url(#make-me-a-hanzi-clip-18)" d="M 1644.5 535.5 L 1665.5 532.5 L 1714.5 540.5 L 1787.5 561.5 L 1815.5 547.5 L 1825.5 535.5 L 1805.5 463.5 L 1800.5 452.5 L 1775.5 433.5 " fill="none" id="make-me-a-hanzi-animation-18" stroke-dasharray="440 880" stroke-linecap="round"></path>

      <clipPath id="make-me-a-hanzi-clip-19">
      <path d="M 1682.5 369.5 Q 1689.5 378.5 1836.5 395.5 Q 1846.5 396.5 1847.5 405.5 Q 1847.5 412.5 1820.5 428.5 C 1805.5 437.5 1798.5 435.5 1769.5 427.5 Q 1711.5 411.5 1667.5 400.5 C 1638.5 393.5 1656.5 355.5 1682.5 369.5 Z" fill="lightgray"></path>
      </clipPath>
      <path clip-path="url(#make-me-a-hanzi-clip-19)" d="M 1680.5 375.5 L 1690.5 390.5 L 1776.5 408.5 L 1814.5 410.5 L 1838.5 404.5 " fill="none" id="make-me-a-hanzi-animation-19" stroke-dasharray="297 594" stroke-linecap="round"></path>

      <clipPath id="make-me-a-hanzi-clip-20">
      <path d="M 1967.5 204.5 Q 1952.5 238.5 1940.5 296.5 Q 1939.5 309.5 1931.5 314.5 Q 1924.5 318.5 1921.5 300.5 Q 1909.5 230.5 1898.5 217.5 Q 1874.5 190.5 1772.5 190.5 Q 1717.5 191.5 1693.5 202.5 Q 1672.5 212.5 1668.5 227.5 Q 1664.5 243.5 1665.5 286.5 Q 1669.5 332.5 1679.5 355.5 Q 1682.5 362.5 1682.5 369.5 C 1687.5 387.5 1687.5 387.5 1667.5 400.5 Q 1627.5 428.5 1615.5 424.5 Q 1602.5 420.5 1609.5 404.5 Q 1627.5 373.5 1623.5 324.5 Q 1620.5 207.5 1652.5 179.5 Q 1676.5 161.5 1726.5 152.5 Q 1775.5 145.5 1853.5 146.5 Q 1923.5 147.5 1952.5 163.5 Q 1979.5 176.5 1967.5 204.5 Z" fill="lightgray"></path>
      </clipPath>
      <path clip-path="url(#make-me-a-hanzi-clip-20)" d="M 1618.5 412.5 L 1645.5 386.5 L 1650.5 372.5 L 1643.5 292.5 L 1648.5 227.5 L 1664.5 196.5 L 1692.5 181.5 L 1735.5 171.5 L 1808.5 168.5 L 1879.5 174.5 L 1926.5 192.5 L 1931.5 216.5 L 1930.5 307.5 " fill="none" id="make-me-a-hanzi-animation-20" stroke-dasharray="747 1494" stroke-linecap="round"></path>

</g>
</svg>
